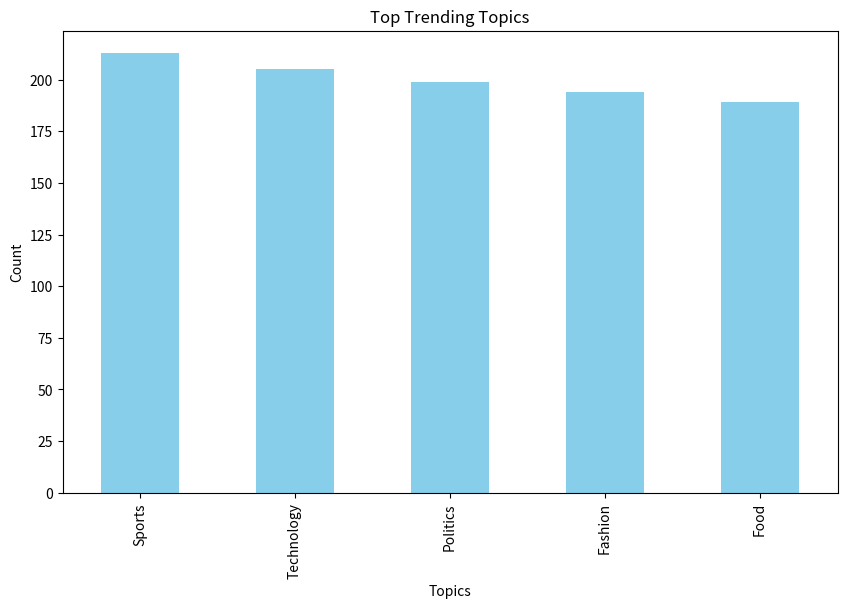
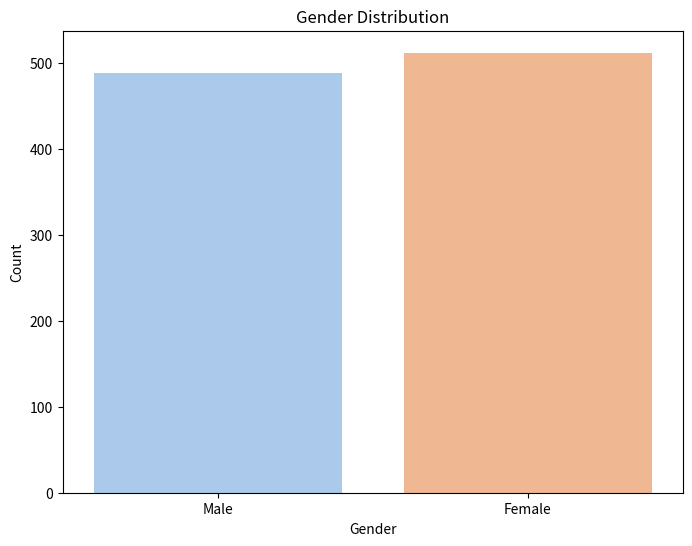
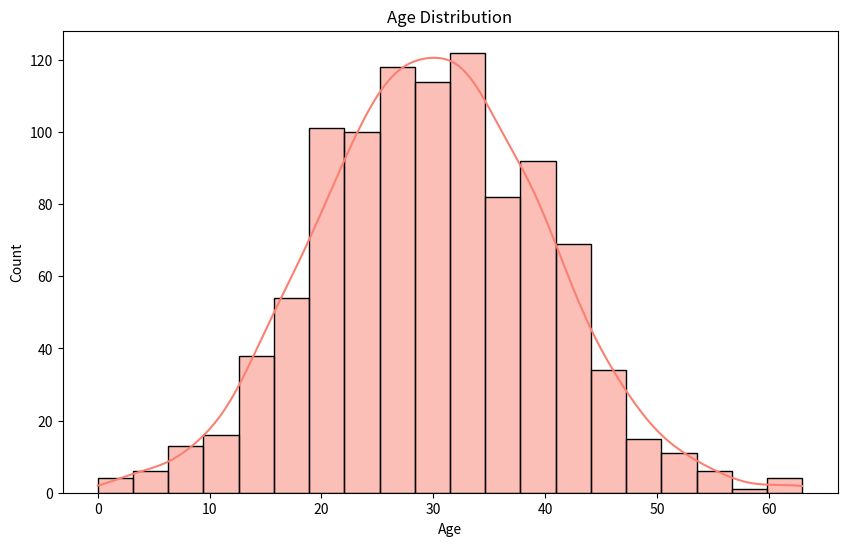
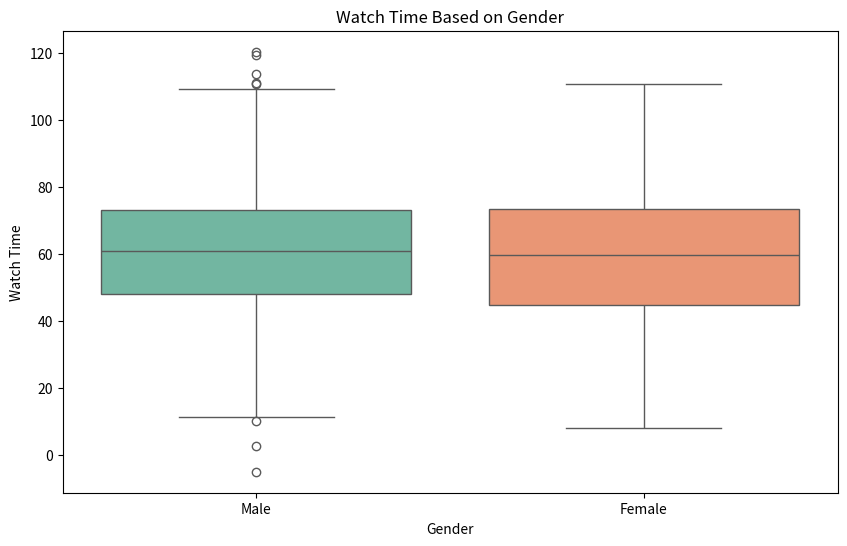

Generate these figures, in order, with matplotlib:
import pandas as pd
import numpy as np
import matplotlib.pyplot as plt
import seaborn as sns
from random import choice

class DataAnalysisTool:
    def __init__(self, num_records=1000):
        self.data = self.generate_dummy_data(num_records)
        print("-----WELCOME TO THE SOCIAL MEDIA ANALYSER-----")
        
    def generate_dummy_data(self, num_records):
        topics = ['Technology', 'Sports', 'Fashion', 'Politics', 'Food']
        genders = ['Male', 'Female']
        age_mean = 30
        age_std = 10
        watchtime_mean = 60
        watchtime_std = 20
        
        data = {
            'topic': [choice(topics) for _ in range(num_records)],
            'gender': [choice(genders) for _ in range(num_records)],
            'age': np.random.normal(age_mean, age_std, num_records).astype(int),
            'watchtime': np.random.normal(watchtime_mean, watchtime_std, num_records)
        }
        
        return pd.DataFrame(data)
        
    def trending_topics(self, n=5):
        trending_topics = self.data['topic'].value_counts().head(n)
        plt.figure(figsize=(10, 6))
        trending_topics.plot(kind='bar', color='skyblue')
        plt.title('Top Trending Topics')
        plt.xlabel('Topics')
        plt.ylabel('Count')
        plt.show()
        
    def gender_distribution(self):
        plt.figure(figsize=(8, 6))
        sns.countplot(x='gender', data=self.data, palette='pastel')
        plt.title('Gender Distribution')
        plt.xlabel('Gender')
        plt.ylabel('Count')
        plt.show()
        
    def age_distribution(self):
        plt.figure(figsize=(10, 6))
        sns.histplot(data=self.data, x='age', bins=20, kde=True, color='salmon')
        plt.title('Age Distribution')
        plt.xlabel('Age')
        plt.ylabel('Count')
        plt.show()
        
    def watchtime_based_on_gender(self):
        plt.figure(figsize=(10, 6))
        sns.boxplot(x='gender', y='watchtime', data=self.data, palette='Set2')
        plt.title('Watch Time Based on Gender')
        plt.xlabel('Gender')
        plt.ylabel('Watch Time')
        plt.show()


data_tool = DataAnalysisTool(num_records=1000)
data_tool.trending_topics()
data_tool.gender_distribution()
data_tool.age_distribution()
data_tool.watchtime_based_on_gender()